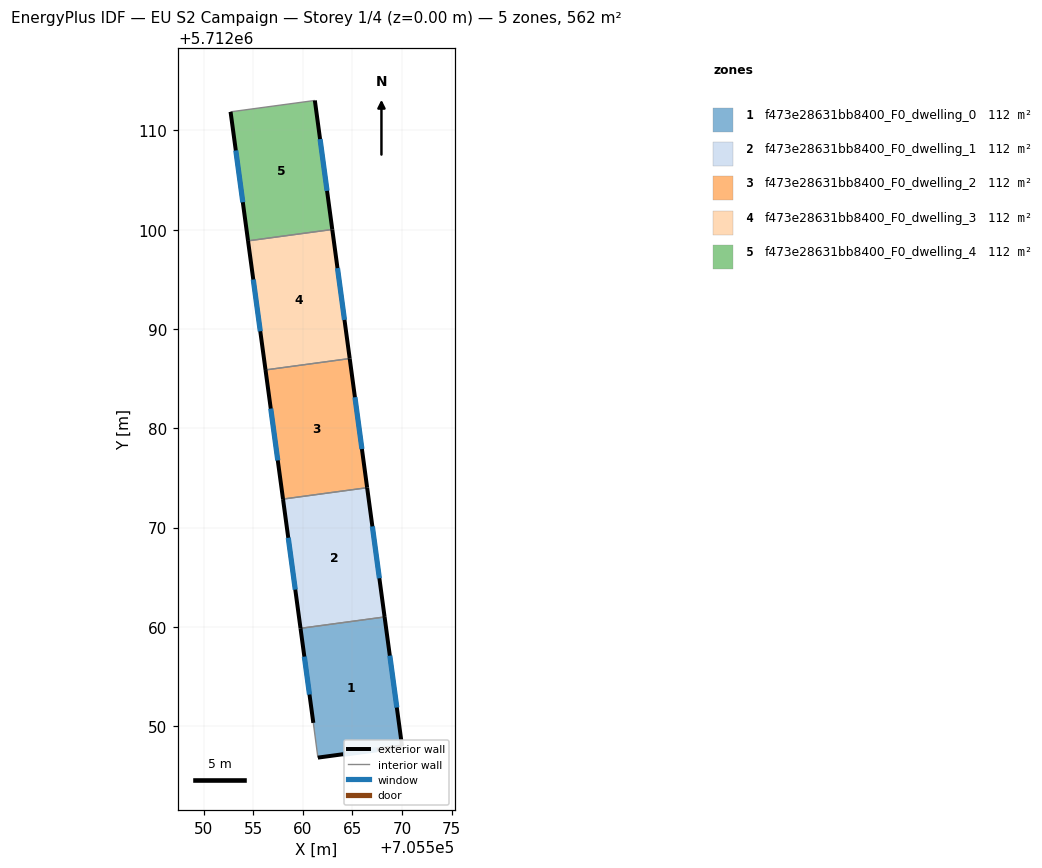
=== STOREY PLAN SPEC (per zone: floor XY polygon, exterior-wall plan segments, windows/doors) ===
zone 1: f473e28631bb8400_F0_dwelling_0  (112.3 m²)
  floor: (705568.24, 5712060.99) (705570.00, 5712047.96) (705561.52, 5712046.82) (705561.06, 5712050.32) (705559.77, 5712059.84)
  exterior wall: (705561.52, 5712046.82) – (705570.00, 5712047.96)  [8.6 m]
    window: (705564.06, 5712047.16) – (705567.46, 5712047.62)  [4.1 m²]
  exterior wall: (705559.77, 5712059.84) – (705561.06, 5712050.32)  [9.6 m]
    window: (705560.16, 5712056.99) – (705560.67, 5712053.17)  [4.6 m²]
  exterior wall: (705570.00, 5712047.96) – (705568.24, 5712060.99)  [13.1 m]
    window: (705569.47, 5712051.86) – (705568.77, 5712057.09)  [6.3 m²]
  interior walls: 2
zone 2: f473e28631bb8400_F0_dwelling_1  (112.3 m²)
  floor: (705566.48, 5712074.01) (705568.24, 5712060.99) (705559.77, 5712059.84) (705558.01, 5712072.87)
  exterior wall: (705558.01, 5712072.87) – (705559.77, 5712059.84)  [13.1 m]
    window: (705558.53, 5712068.97) – (705559.24, 5712063.74)  [6.3 m²]
  exterior wall: (705568.24, 5712060.99) – (705566.48, 5712074.01)  [13.1 m]
    window: (705567.71, 5712064.89) – (705567.01, 5712070.11)  [6.3 m²]
  interior walls: 2
zone 3: f473e28631bb8400_F0_dwelling_2  (112.3 m²)
  floor: (705564.72, 5712087.02) (705566.48, 5712074.01) (705558.01, 5712072.87) (705556.24, 5712085.88)
  exterior wall: (705556.24, 5712085.88) – (705558.01, 5712072.87)  [13.1 m]
    window: (705556.77, 5712081.98) – (705557.48, 5712076.76)  [6.3 m²]
  exterior wall: (705566.48, 5712074.01) – (705564.72, 5712087.02)  [13.1 m]
    window: (705565.96, 5712077.91) – (705565.25, 5712083.13)  [6.3 m²]
  interior walls: 2
zone 4: f473e28631bb8400_F0_dwelling_3  (112.3 m²)
  floor: (705562.97, 5712100.03) (705564.72, 5712087.02) (705556.24, 5712085.88) (705554.48, 5712098.88)
  exterior wall: (705554.48, 5712098.88) – (705556.24, 5712085.88)  [13.1 m]
    window: (705555.01, 5712094.99) – (705555.72, 5712089.77)  [6.3 m²]
  exterior wall: (705564.72, 5712087.02) – (705562.97, 5712100.03)  [13.1 m]
    window: (705564.20, 5712090.92) – (705563.49, 5712096.13)  [6.3 m²]
  interior walls: 2
zone 5: f473e28631bb8400_F0_dwelling_4  (112.3 m²)
  floor: (705561.21, 5712113.02) (705562.97, 5712100.03) (705554.48, 5712098.88) (705552.72, 5712111.88)
  exterior wall: (705552.72, 5712111.88) – (705554.48, 5712098.88)  [13.1 m]
    window: (705553.25, 5712107.99) – (705553.96, 5712102.77)  [6.3 m²]
  exterior wall: (705562.97, 5712100.03) – (705561.21, 5712113.02)  [13.1 m]
    window: (705562.44, 5712103.92) – (705561.74, 5712109.13)  [6.3 m²]
  interior walls: 2

=== DERIVED (storey summary) ===
Building: EU S2 Campaign
Storey: 1 of 4  (floor level z = 0.00 m)
Storey gross floor area: 561.7 m²
Zones on this storey: 5
  - f473e28631bb8400_F0_dwelling_0: floor 112.3 m²; exterior wall 31.3 m (93.9 m²); 3 window(s) 15.1 m²; WWR 16.1%
  - f473e28631bb8400_F0_dwelling_1: floor 112.3 m²; exterior wall 26.3 m (78.8 m²); 2 window(s) 12.7 m²; WWR 16.1%
  - f473e28631bb8400_F0_dwelling_2: floor 112.3 m²; exterior wall 26.3 m (78.8 m²); 2 window(s) 12.7 m²; WWR 16.1%
  - f473e28631bb8400_F0_dwelling_3: floor 112.3 m²; exterior wall 26.2 m (78.7 m²); 2 window(s) 12.7 m²; WWR 16.1%
  - f473e28631bb8400_F0_dwelling_4: floor 112.3 m²; exterior wall 26.2 m (78.7 m²); 2 window(s) 12.7 m²; WWR 16.1%
Zone adjacency (shared interzone walls):
  - f473e28631bb8400_F0_dwelling_0 ↔ f473e28631bb8400_F0_dwelling_1
  - f473e28631bb8400_F0_dwelling_1 ↔ f473e28631bb8400_F0_dwelling_2
  - f473e28631bb8400_F0_dwelling_2 ↔ f473e28631bb8400_F0_dwelling_3
  - f473e28631bb8400_F0_dwelling_3 ↔ f473e28631bb8400_F0_dwelling_4